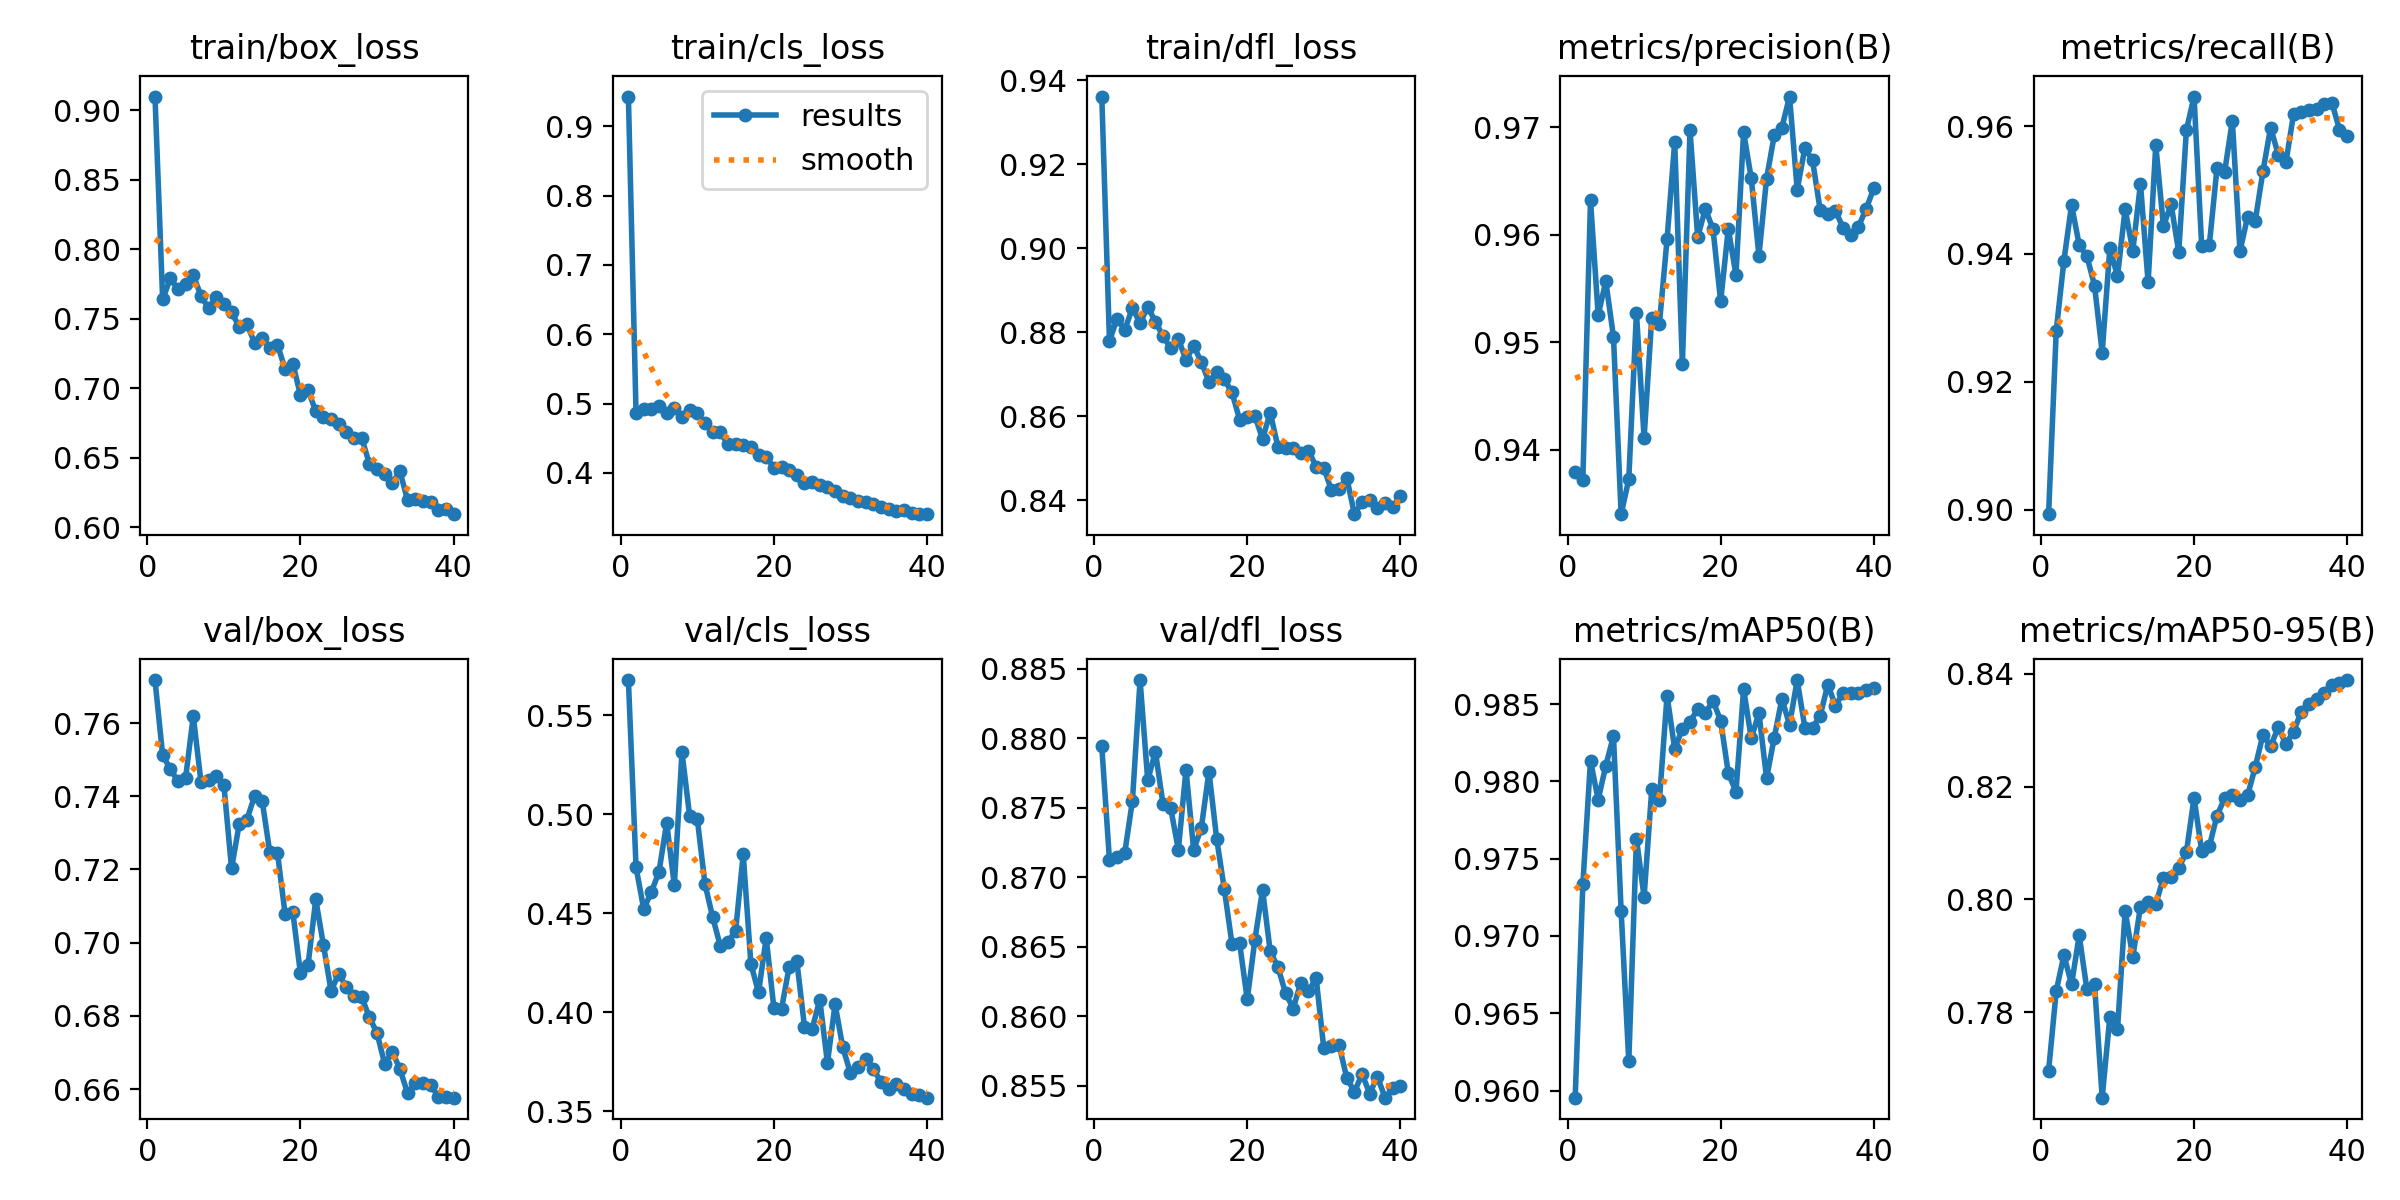

The file beside this chart, header and first rows:
epoch, train/box_loss, train/cls_loss, train/dfl_loss, metrics/precision(B), metrics/recall(B), metrics/mAP50(B), metrics/mAP50-95(B), val/box_loss, val/cls_loss, val/dfl_loss, lr/pg0, lr/pg1, lr/pg2
1, 0.9098, 0.943, 0.9361, 0.9379, 0.8993, 0.9595, 0.7697, 0.7718, 0.5678, 0.8794, 0.06739, 0.0003358, 0.0003358
2, 0.7639, 0.4861, 0.8779, 0.9372, 0.928, 0.9734, 0.7838, 0.7512, 0.4732, 0.8712, 0.0344, 0.0006745, 0.0006745
3, 0.779, 0.4925, 0.8832, 0.9632, 0.9389, 0.9813, 0.7901, 0.7475, 0.4521, 0.8715, 0.001401, 0.001009, 0.001009
4, 0.7714, 0.4924, 0.8805, 0.9526, 0.9477, 0.9788, 0.785, 0.7441, 0.4607, 0.8718, 0.001005, 0.001005, 0.001005
5, 0.7748, 0.4959, 0.8858, 0.9557, 0.9414, 0.981, 0.7936, 0.7451, 0.471, 0.8755, 0.0009945, 0.0009945, 0.0009945
6, 0.7811, 0.4859, 0.8821, 0.9505, 0.9397, 0.9829, 0.7841, 0.7619, 0.4957, 0.8842, 0.0009808, 0.0009808, 0.0009808
7, 0.7667, 0.4936, 0.886, 0.934, 0.9351, 0.9716, 0.785, 0.744, 0.4642, 0.877, 0.0009642, 0.0009642, 0.0009642
8, 0.7574, 0.48, 0.8825, 0.9373, 0.9246, 0.9619, 0.7649, 0.7443, 0.5312, 0.879, 0.0009449, 0.0009449, 0.0009449
9, 0.766, 0.4907, 0.879, 0.9527, 0.9409, 0.9763, 0.7792, 0.7454, 0.4992, 0.8752, 0.0009229, 0.0009229, 0.0009229
10, 0.7608, 0.4864, 0.8762, 0.9411, 0.9365, 0.9725, 0.777, 0.7431, 0.4976, 0.875, 0.0008984, 0.0008984, 0.0008984
11, 0.7546, 0.4715, 0.8784, 0.9523, 0.947, 0.9795, 0.798, 0.7203, 0.4648, 0.872, 0.0008715, 0.0008715, 0.0008715
12, 0.7443, 0.4588, 0.8734, 0.9517, 0.9405, 0.9788, 0.7898, 0.7324, 0.4481, 0.8777, 0.0008424, 0.0008424, 0.0008424
13, 0.7461, 0.4587, 0.8768, 0.9596, 0.951, 0.9856, 0.7987, 0.7336, 0.4335, 0.872, 0.0008113, 0.0008113, 0.0008113
14, 0.7329, 0.4411, 0.8728, 0.9686, 0.9355, 0.9821, 0.7996, 0.74, 0.4356, 0.8736, 0.0007783, 0.0007783, 0.0007783
15, 0.736, 0.4421, 0.8682, 0.948, 0.957, 0.9834, 0.7992, 0.7388, 0.4409, 0.8776, 0.0007438, 0.0007438, 0.0007438
16, 0.7289, 0.4406, 0.8704, 0.9697, 0.9443, 0.9839, 0.8038, 0.7246, 0.4798, 0.8728, 0.0007078, 0.0007078, 0.0007078
17, 0.7313, 0.4368, 0.8688, 0.9598, 0.9478, 0.9847, 0.8041, 0.7245, 0.4244, 0.8692, 0.0006706, 0.0006706, 0.0006706
18, 0.7137, 0.4261, 0.8657, 0.9624, 0.9403, 0.9844, 0.8056, 0.7078, 0.41, 0.8652, 0.0006325, 0.0006325, 0.0006325
19, 0.7177, 0.4225, 0.8592, 0.9605, 0.9594, 0.9852, 0.8084, 0.7085, 0.4375, 0.8653, 0.0005936, 0.0005936, 0.0005936
20, 0.6953, 0.4077, 0.8598, 0.9538, 0.9646, 0.9839, 0.818, 0.6916, 0.4023, 0.8612, 0.0005543, 0.0005543, 0.0005543
21, 0.6985, 0.4083, 0.86, 0.9606, 0.9412, 0.9805, 0.8085, 0.694, 0.4016, 0.8655, 0.0005147, 0.0005147, 0.0005147
22, 0.6835, 0.4034, 0.8546, 0.9563, 0.9415, 0.9793, 0.8094, 0.7118, 0.4229, 0.8691, 0.0004751, 0.0004751, 0.0004751
23, 0.6791, 0.3973, 0.8608, 0.9695, 0.9534, 0.986, 0.8148, 0.6994, 0.4259, 0.8647, 0.0004358, 0.0004358, 0.0004358
24, 0.6778, 0.3856, 0.8528, 0.9652, 0.9529, 0.9828, 0.8179, 0.6868, 0.3927, 0.8635, 0.0003969, 0.0003969, 0.0003969
25, 0.6743, 0.3864, 0.8525, 0.9581, 0.9608, 0.9844, 0.8186, 0.6915, 0.3915, 0.8617, 0.0003588, 0.0003588, 0.0003588
26, 0.6685, 0.3819, 0.8525, 0.9652, 0.9404, 0.9802, 0.8176, 0.6879, 0.4062, 0.8606, 0.0003216, 0.0003216, 0.0003216
27, 0.6645, 0.3802, 0.8513, 0.9692, 0.9458, 0.9828, 0.8184, 0.6854, 0.3744, 0.8624, 0.0002857, 0.0002857, 0.0002857
28, 0.6643, 0.3736, 0.8518, 0.97, 0.9452, 0.9853, 0.8235, 0.6852, 0.404, 0.8618, 0.0002511, 0.0002511, 0.0002511
29, 0.6457, 0.3671, 0.848, 0.9728, 0.9529, 0.9837, 0.8292, 0.6796, 0.3823, 0.8628, 0.0002182, 0.0002182, 0.0002182
30, 0.6416, 0.3642, 0.8477, 0.9642, 0.9597, 0.9866, 0.8271, 0.6753, 0.3693, 0.8577, 0.000187, 0.000187, 0.000187
31, 0.6381, 0.3593, 0.8423, 0.968, 0.9556, 0.9835, 0.8305, 0.6669, 0.372, 0.8579, 0.000158, 0.000158, 0.000158
32, 0.632, 0.3573, 0.8426, 0.9669, 0.9543, 0.9835, 0.8275, 0.6702, 0.3764, 0.8579, 0.0001311, 0.0001311, 0.0001311
33, 0.6402, 0.3551, 0.8454, 0.9623, 0.9619, 0.9842, 0.8297, 0.6654, 0.3713, 0.8556, 0.0001066, 0.0001066, 0.0001066
34, 0.6193, 0.3505, 0.8367, 0.9619, 0.9622, 0.9863, 0.8332, 0.6588, 0.3647, 0.8546, 8.4538e-05, 8.4538e-05, 8.4538e-05
35, 0.6201, 0.3473, 0.8395, 0.9622, 0.9625, 0.9849, 0.8346, 0.6615, 0.3612, 0.8558, 6.5182e-05, 6.5182e-05, 6.5182e-05
36, 0.6192, 0.3453, 0.8401, 0.9607, 0.9627, 0.9857, 0.8356, 0.6616, 0.3637, 0.8544, 4.8597e-05, 4.8597e-05, 4.8597e-05
37, 0.6182, 0.3469, 0.8382, 0.96, 0.9635, 0.9857, 0.8367, 0.6612, 0.3613, 0.8557, 3.4885e-05, 3.4885e-05, 3.4885e-05
38, 0.6125, 0.3417, 0.8392, 0.9608, 0.9637, 0.9857, 0.838, 0.6579, 0.3585, 0.8541, 2.4132e-05, 2.4132e-05, 2.4132e-05
39, 0.6134, 0.3404, 0.8384, 0.9624, 0.9595, 0.9859, 0.8383, 0.6579, 0.3583, 0.8548, 1.6404e-05, 1.6404e-05, 1.6404e-05
40, 0.6094, 0.3411, 0.841, 0.9643, 0.9585, 0.986, 0.8389, 0.6576, 0.3568, 0.855, 1.1748e-05, 1.1748e-05, 1.1748e-05
